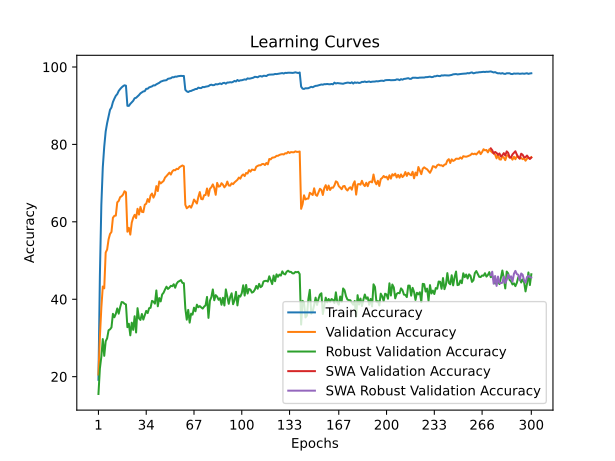

Data behind this chart, as committed beside it:
time; train_accuracy; train_loss; valid_accuracy; valid_loss; valid_accuracy_robust; valid_accuracy_swa; valid_accuracy_robust_swa
27,8720; 19,1860; 3,6012; 20,5500; 3,8585; 15,5241; 20,5500; 15,5241
55,5510; 46,2140; 2,5574; 30,2700; 3,4342; 22,1103; 30,2700; 22,1103
83,0062; 64,3840; 1,9923; 37,7900; 3,2393; 25,1586; 37,7900; 25,1586
111,8334; 74,0700; 1,7003; 43,2900; 2,9331; 29,7103; 43,2900; 29,7103
139,7186; 79,4280; 1,5354; 42,8200; 3,1104; 25,3793; 42,8200; 25,3793
168,3916; 83,3560; 1,4203; 52,0700; 2,6505; 29,1517; 52,0700; 29,1517
196,5183; 85,5060; 1,3409; 52,8400; 2,5476; 29,8966; 52,8400; 29,8966
224,5413; 87,2920; 1,2799; 55,4700; 2,4729; 32,0000; 55,4700; 32,0000
253,4505; 88,9420; 1,2293; 56,8600; 2,4715; 32,2207; 56,8600; 32,2207
281,3229; 89,5480; 1,2010; 57,3900; 2,3796; 32,7241; 57,3900; 32,7241
310,2503; 90,9520; 1,1558; 61,0500; 2,3100; 36,2345; 61,0500; 36,2345
338,6218; 91,8140; 1,1249; 61,5500; 2,2519; 35,3448; 61,5500; 35,3448
367,0223; 92,5680; 1,1020; 61,6100; 2,2418; 36,2345; 61,6100; 36,2345
396,4942; 93,0000; 1,0802; 65,0400; 2,1065; 37,6276; 65,0400; 37,6276
425,8634; 93,8140; 1,0588; 65,4000; 2,0836; 36,2690; 65,4000; 36,2690
455,0725; 94,3020; 1,0347; 66,3800; 2,0500; 37,9655; 66,3800; 37,9655
483,6813; 94,7200; 1,0233; 66,6100; 2,0391; 39,2759; 66,6100; 39,2759
512,6609; 95,0420; 1,0109; 67,0400; 2,0231; 39,2069; 67,0400; 39,2069
541,4131; 95,2800; 1,0018; 67,9000; 1,9788; 38,8345; 67,9000; 38,8345
570,3086; 95,1700; 1,0031; 67,6300; 1,9969; 38,6552; 67,6300; 38,6552
599,7454; 89,9700; 1,1724; 57,4500; 2,4358; 32,7862; 57,4500; 32,7862
628,4455; 89,9460; 1,1706; 58,4500; 2,3294; 33,6690; 58,4500; 33,6690
658,1119; 90,4720; 1,1543; 56,7000; 2,4909; 30,6759; 56,7000; 30,6759
686,5465; 90,8880; 1,1421; 59,7900; 2,2810; 33,9517; 59,7900; 33,9517
715,6681; 91,2660; 1,1283; 61,0700; 2,2117; 32,0897; 61,0700; 32,0897
744,3858; 91,9280; 1,1086; 61,8100; 2,2220; 35,6069; 61,8100; 35,6069
773,1021; 92,0460; 1,0988; 60,9700; 2,2664; 31,4069; 60,9700; 31,4069
802,1695; 92,3940; 1,0858; 63,3700; 2,1106; 37,6966; 63,3700; 37,6966
830,8609; 92,7480; 1,0708; 61,8700; 2,1825; 35,0759; 61,8700; 35,0759
860,2687; 93,1920; 1,0545; 63,8500; 2,1168; 34,6552; 63,8500; 34,6552
889,4440; 93,4380; 1,0477; 62,5800; 2,1345; 36,1931; 62,5800; 36,1931
918,5074; 93,6900; 1,0364; 62,5000; 2,1682; 34,7517; 62,5000; 34,7517
947,4466; 93,7600; 1,0300; 64,4200; 2,0226; 35,8759; 64,4200; 35,8759
976,4387; 94,3680; 1,0118; 64,6800; 2,0545; 36,9931; 64,6800; 36,9931
1005,3357; 94,3780; 1,0097; 65,8800; 2,0055; 36,4276; 65,8800; 36,4276
1033,9415; 94,7300; 1,0006; 65,1300; 2,0198; 37,6897; 65,1300; 37,6897
1062,9075; 94,8440; 0,9944; 66,8100; 1,9451; 37,7931; 66,8100; 37,7931
1092,2361; 94,9940; 0,9841; 67,3100; 1,9463; 39,5793; 67,3100; 39,5793
1121,3647; 95,2620; 0,9754; 66,2500; 1,9353; 39,3724; 66,2500; 39,3724
1150,3986; 95,2460; 0,9713; 67,0700; 1,9377; 38,8621; 67,0700; 38,8621
1179,5176; 95,5280; 0,9637; 69,2300; 1,8378; 42,2759; 69,2300; 42,2759
1208,9285; 95,7180; 0,9547; 67,9500; 1,9188; 38,1793; 67,9500; 38,1793
1237,8091; 95,9140; 0,9498; 70,4200; 1,7848; 40,3103; 70,4200; 40,3103
1266,6603; 96,2120; 0,9400; 69,9200; 1,8132; 39,4414; 69,9200; 39,4414
1295,7545; 96,3480; 0,9350; 70,2500; 1,8126; 41,2276; 70,2500; 41,2276
1324,6649; 96,4860; 0,9311; 70,5700; 1,7779; 41,6897; 70,5700; 41,6897
1353,7196; 96,5420; 0,9262; 71,4400; 1,7429; 42,5379; 71,4400; 42,5379
1381,8190; 96,6000; 0,9217; 71,8200; 1,7338; 43,2483; 71,8200; 43,2483
1410,1423; 96,9480; 0,9137; 72,2600; 1,7276; 42,6621; 72,2600; 42,6621
1437,6889; 97,0240; 0,9081; 72,7100; 1,7187; 42,9862; 72,7100; 42,9862
1465,2404; 97,0980; 0,9037; 72,2100; 1,7148; 43,4621; 72,2100; 43,4621
1493,1377; 97,3640; 0,8973; 73,0200; 1,6960; 43,3655; 73,0200; 43,3655
1520,2482; 97,3380; 0,8967; 73,3800; 1,6671; 43,8759; 73,3800; 43,8759
1547,9697; 97,5160; 0,8908; 73,3100; 1,6656; 42,9724; 73,3100; 42,9724
1575,7557; 97,4940; 0,8926; 73,7000; 1,6491; 44,0207; 73,7000; 44,0207
1603,1672; 97,6200; 0,8877; 73,6100; 1,6570; 44,5172; 73,6100; 44,5172
1631,5856; 97,6660; 0,8852; 74,1200; 1,6431; 44,7034; 74,1200; 44,7034
1658,5773; 97,7140; 0,8837; 74,3500; 1,6324; 44,9448; 74,3500; 44,9448
1686,4483; 97,6780; 0,8864; 74,5600; 1,6340; 44,2207; 74,5600; 44,2207
1714,7066; 97,6840; 0,8836; 74,3600; 1,6408; 44,1448; 74,3600; 44,1448
... 240 more rows
